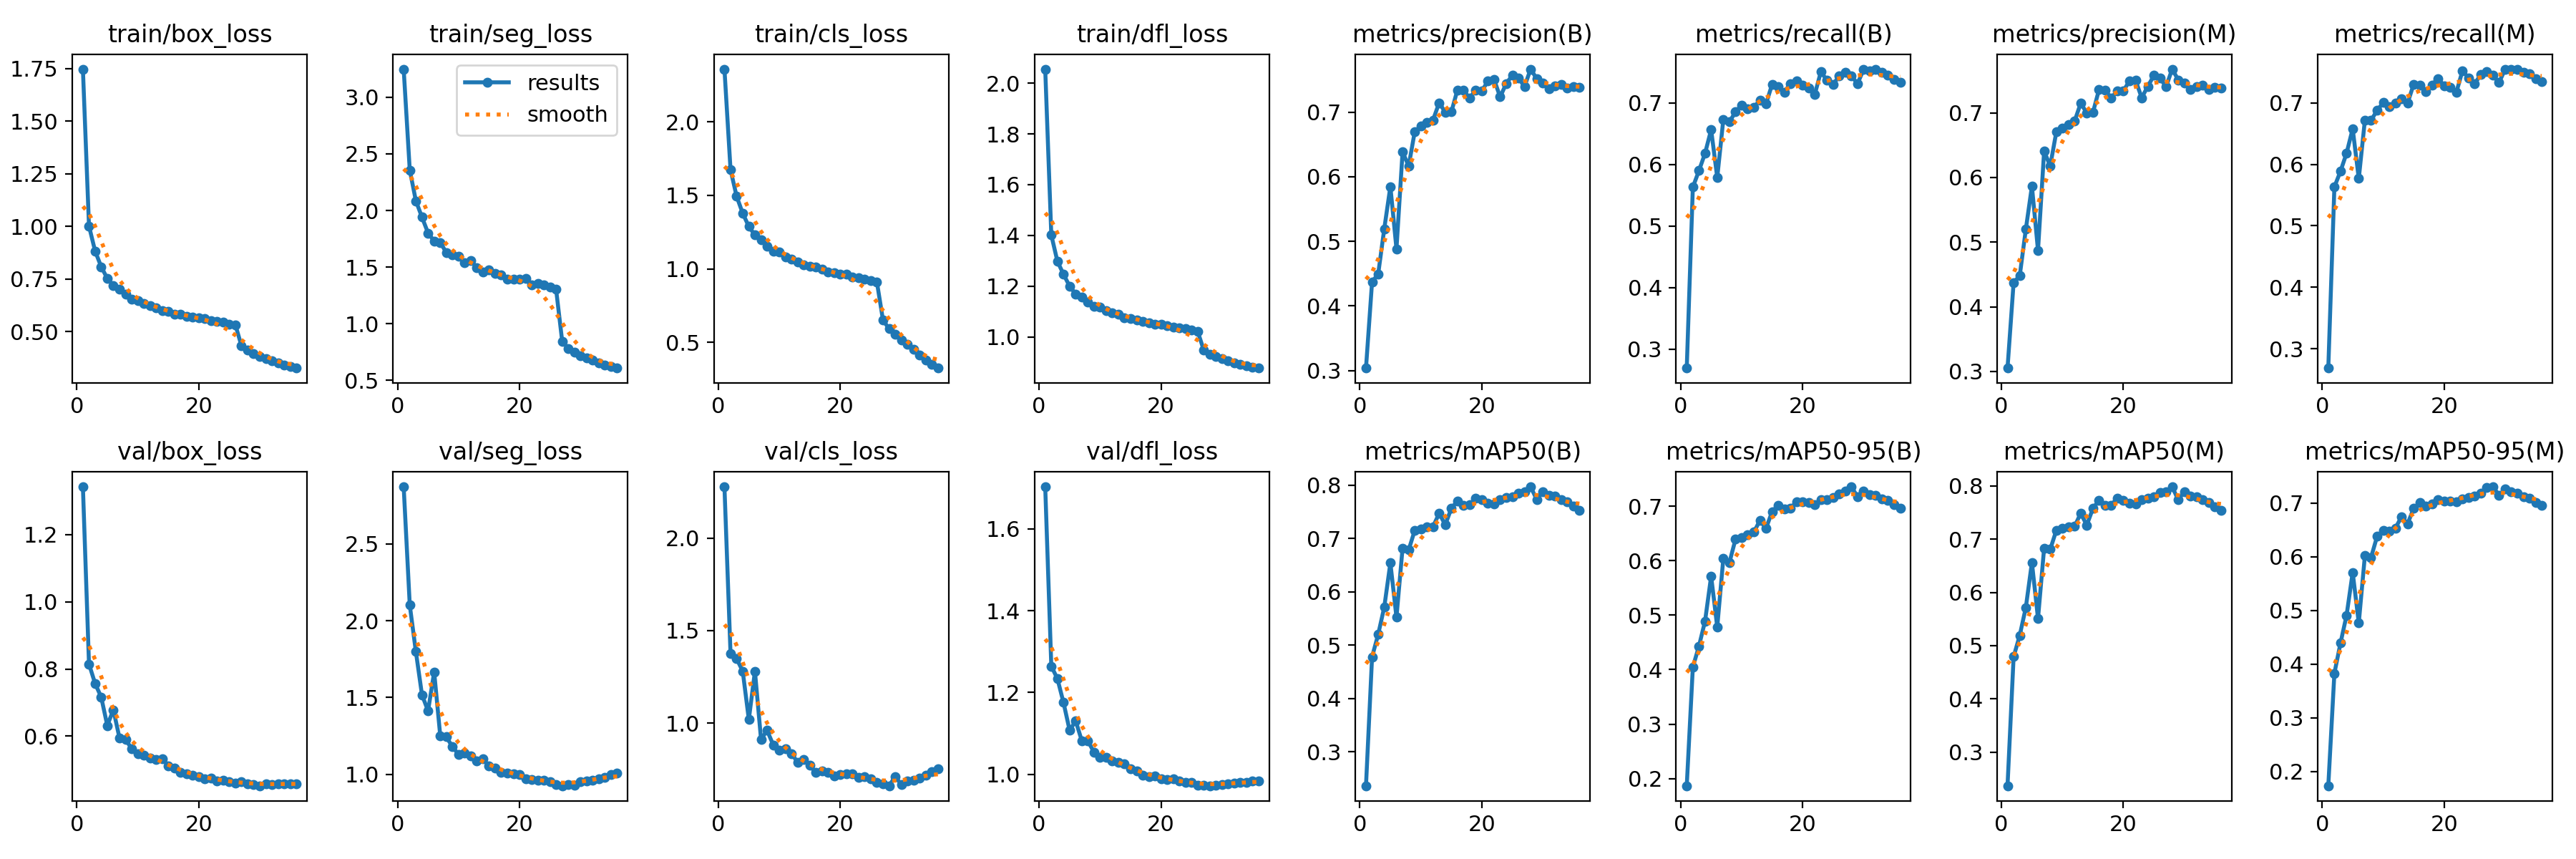

Data behind this chart, as committed beside it:
epoch, time, train/box_loss, train/seg_loss, train/cls_loss, train/dfl_loss, metrics/precision(B), metrics/recall(B), metrics/mAP50(B), metrics/mAP50-95(B), metrics/precision(M), metrics/recall(M), metrics/mAP50(M), metrics/mAP50-95(M), val/box_loss, val/seg_loss, val/cls_loss, val/dfl_loss, lr/pg0, lr/pg1, lr/pg2
1, 146.8, 1.747, 3.248, 2.359, 2.055, 0.3038, 0.2692, 0.2361, 0.1869, 0.3052, 0.2686, 0.237, 0.1736, 1.342, 2.872, 2.276, 1.703, 0.07007, 0.003325, 0.003325
2, 226.7, 1.001, 2.356, 1.674, 1.401, 0.4373, 0.5632, 0.4781, 0.4046, 0.4376, 0.5634, 0.4793, 0.383, 0.8146, 2.102, 1.374, 1.265, 0.03989, 0.006476, 0.006476
3, 302.5, 0.8829, 2.086, 1.493, 1.298, 0.4492, 0.5899, 0.5202, 0.4431, 0.4477, 0.5888, 0.5193, 0.4392, 0.7567, 1.799, 1.348, 1.234, 0.009522, 0.009443, 0.009443
4, 377.6, 0.8083, 1.941, 1.378, 1.247, 0.5194, 0.6181, 0.5714, 0.489, 0.5197, 0.6183, 0.5716, 0.4911, 0.7164, 1.518, 1.28, 1.176, 0.009175, 0.009175, 0.009175
5, 450.8, 0.7524, 1.801, 1.288, 1.2, 0.5847, 0.6565, 0.6542, 0.5714, 0.5865, 0.658, 0.6561, 0.5708, 0.6318, 1.412, 1.019, 1.108, 0.0089, 0.0089, 0.0089
6, 523.5, 0.7187, 1.73, 1.23, 1.169, 0.4883, 0.5788, 0.5523, 0.4783, 0.4871, 0.5769, 0.5509, 0.4768, 0.6786, 1.666, 1.28, 1.13, 0.008625, 0.008625, 0.008625
7, 595.7, 0.701, 1.719, 1.198, 1.157, 0.6384, 0.6733, 0.6821, 0.6043, 0.6407, 0.6718, 0.6829, 0.602, 0.5944, 1.25, 0.912, 1.082, 0.00835, 0.00835, 0.00835
8, 668, 0.6775, 1.628, 1.155, 1.136, 0.6165, 0.669, 0.6786, 0.5968, 0.6177, 0.6715, 0.6808, 0.5984, 0.5893, 1.244, 0.9598, 1.082, 0.008075, 0.008075, 0.008075
9, 740.5, 0.6532, 1.612, 1.119, 1.12, 0.6699, 0.6858, 0.7154, 0.6396, 0.6704, 0.6877, 0.7163, 0.6378, 0.5634, 1.179, 0.882, 1.054, 0.0078, 0.0078, 0.0078
10, 811.4, 0.6483, 1.599, 1.113, 1.116, 0.6783, 0.6966, 0.7185, 0.6423, 0.6766, 0.7004, 0.7207, 0.6494, 0.5485, 1.13, 0.8525, 1.041, 0.007525, 0.007525, 0.007525
11, 885.2, 0.634, 1.539, 1.08, 1.103, 0.684, 0.6905, 0.7221, 0.6479, 0.6818, 0.694, 0.7232, 0.6482, 0.544, 1.137, 0.8592, 1.041, 0.00725, 0.00725, 0.00725
12, 958.1, 0.6248, 1.559, 1.067, 1.096, 0.6879, 0.6932, 0.7223, 0.6523, 0.6871, 0.6992, 0.724, 0.6531, 0.5349, 1.12, 0.8344, 1.032, 0.006975, 0.006975, 0.006975
13, 1029, 0.6139, 1.495, 1.049, 1.09, 0.7145, 0.7041, 0.7474, 0.6739, 0.7148, 0.7073, 0.7485, 0.6746, 0.53, 1.087, 0.7885, 1.029, 0.0067, 0.0067, 0.0067
14, 1100, 0.6006, 1.457, 1.029, 1.076, 0.6998, 0.6985, 0.7259, 0.6593, 0.6999, 0.6995, 0.7264, 0.6616, 0.5333, 1.1, 0.8043, 1.027, 0.006425, 0.006425, 0.006425
15, 1171, 0.5962, 1.477, 1.016, 1.073, 0.7002, 0.7303, 0.7567, 0.6902, 0.7003, 0.7303, 0.7576, 0.6899, 0.512, 1.054, 0.7704, 1.014, 0.00615, 0.00615, 0.00615
16, 1241, 0.5838, 1.444, 1.014, 1.067, 0.7344, 0.727, 0.7706, 0.7014, 0.7357, 0.7294, 0.7728, 0.7012, 0.5041, 1.039, 0.7327, 1.008, 0.005875, 0.005875, 0.005875
17, 1312, 0.5813, 1.429, 0.9962, 1.062, 0.7338, 0.7178, 0.762, 0.6952, 0.7344, 0.7183, 0.7631, 0.695, 0.4926, 1.014, 0.7418, 0.997, 0.0056, 0.0056, 0.0056
18, 1382, 0.5719, 1.395, 0.9801, 1.055, 0.7215, 0.7315, 0.763, 0.6968, 0.7234, 0.7293, 0.7638, 0.6988, 0.4883, 1.006, 0.7329, 0.994, 0.005325, 0.005325, 0.005325
19, 1452, 0.5679, 1.391, 0.9752, 1.05, 0.734, 0.7356, 0.7756, 0.7076, 0.7335, 0.7399, 0.7774, 0.7071, 0.484, 1.001, 0.7123, 0.9954, 0.00505, 0.00505, 0.00505
20, 1522, 0.5662, 1.393, 0.9618, 1.05, 0.7325, 0.7289, 0.7727, 0.7087, 0.7339, 0.7282, 0.773, 0.7042, 0.4799, 0.9976, 0.7233, 0.9885, 0.004775, 0.004775, 0.004775
21, 1592, 0.5609, 1.4, 0.9653, 1.045, 0.7482, 0.7238, 0.7665, 0.7068, 0.7493, 0.7249, 0.7674, 0.7044, 0.4733, 0.9729, 0.7253, 0.987, 0.0045, 0.0045, 0.0045
22, 1662, 0.552, 1.344, 0.9438, 1.04, 0.7508, 0.7141, 0.7648, 0.7024, 0.7503, 0.7172, 0.7663, 0.7023, 0.4749, 0.9678, 0.7242, 0.9885, 0.004225, 0.004225, 0.004225
23, 1732, 0.5492, 1.353, 0.9375, 1.036, 0.7234, 0.7508, 0.7728, 0.7118, 0.7233, 0.7522, 0.7739, 0.7072, 0.4666, 0.9607, 0.7067, 0.9845, 0.00395, 0.00395, 0.00395
24, 1800, 0.5451, 1.341, 0.9284, 1.033, 0.7442, 0.7366, 0.7766, 0.7118, 0.7407, 0.7409, 0.7772, 0.7104, 0.4695, 0.9598, 0.7111, 0.9795, 0.003675, 0.003675, 0.003675
25, 1870, 0.5361, 1.326, 0.9182, 1.026, 0.757, 0.7302, 0.7785, 0.7166, 0.7577, 0.7309, 0.7792, 0.7134, 0.4652, 0.9537, 0.7001, 0.9801, 0.0034, 0.0034, 0.0034
26, 1941, 0.5325, 1.303, 0.9109, 1.022, 0.7526, 0.7435, 0.7854, 0.7228, 0.7539, 0.746, 0.7871, 0.7191, 0.4601, 0.9342, 0.6802, 0.9736, 0.003125, 0.003125, 0.003125
27, 2007, 0.4327, 0.8446, 0.6519, 0.948, 0.7396, 0.75, 0.7883, 0.7282, 0.7403, 0.7506, 0.789, 0.729, 0.4648, 0.9256, 0.6728, 0.9734, 0.00285, 0.00285, 0.00285
28, 2070, 0.4114, 0.7831, 0.5918, 0.9326, 0.7666, 0.7441, 0.7971, 0.7356, 0.7676, 0.7451, 0.7983, 0.7303, 0.4579, 0.9336, 0.6611, 0.9721, 0.002575, 0.002575, 0.002575
29, 2132, 0.395, 0.7513, 0.5541, 0.9221, 0.7518, 0.7312, 0.7734, 0.7177, 0.751, 0.733, 0.7738, 0.7148, 0.4567, 0.9286, 0.7106, 0.9734, 0.0023, 0.0023, 0.0023
30, 2196, 0.3829, 0.7204, 0.518, 0.9132, 0.7449, 0.7543, 0.788, 0.7283, 0.7457, 0.755, 0.7894, 0.7265, 0.4525, 0.9499, 0.668, 0.9753, 0.002025, 0.002025, 0.002025
31, 2259, 0.371, 0.6979, 0.4846, 0.9053, 0.7359, 0.7518, 0.7809, 0.7213, 0.7361, 0.7543, 0.7815, 0.7208, 0.4573, 0.9552, 0.6869, 0.9767, 0.00175, 0.00175, 0.00175
32, 2323, 0.3613, 0.6777, 0.4506, 0.8974, 0.7403, 0.755, 0.7794, 0.7202, 0.741, 0.755, 0.78, 0.7179, 0.456, 0.963, 0.6911, 0.978, 0.001475, 0.001475, 0.001475
33, 2386, 0.3519, 0.6555, 0.4141, 0.8919, 0.7426, 0.7495, 0.7727, 0.7132, 0.7432, 0.7501, 0.7736, 0.7123, 0.459, 0.9722, 0.7013, 0.98, 0.0012, 0.0012, 0.0012
34, 2448, 0.3413, 0.6371, 0.3792, 0.8852, 0.737, 0.7454, 0.7687, 0.7104, 0.7361, 0.7475, 0.7691, 0.7085, 0.4576, 0.9818, 0.7166, 0.981, 0.000925, 0.000925, 0.000925
35, 2511, 0.3333, 0.6232, 0.3509, 0.881, 0.7396, 0.7383, 0.7603, 0.7033, 0.7392, 0.7395, 0.7608, 0.7013, 0.4585, 0.9981, 0.7368, 0.9834, 0.00065, 0.00065, 0.00065
36, 2574, 0.3267, 0.6094, 0.3252, 0.8771, 0.7382, 0.7334, 0.7529, 0.6963, 0.7382, 0.735, 0.7534, 0.696, 0.4591, 1.009, 0.752, 0.9844, 0.000375, 0.000375, 0.000375
